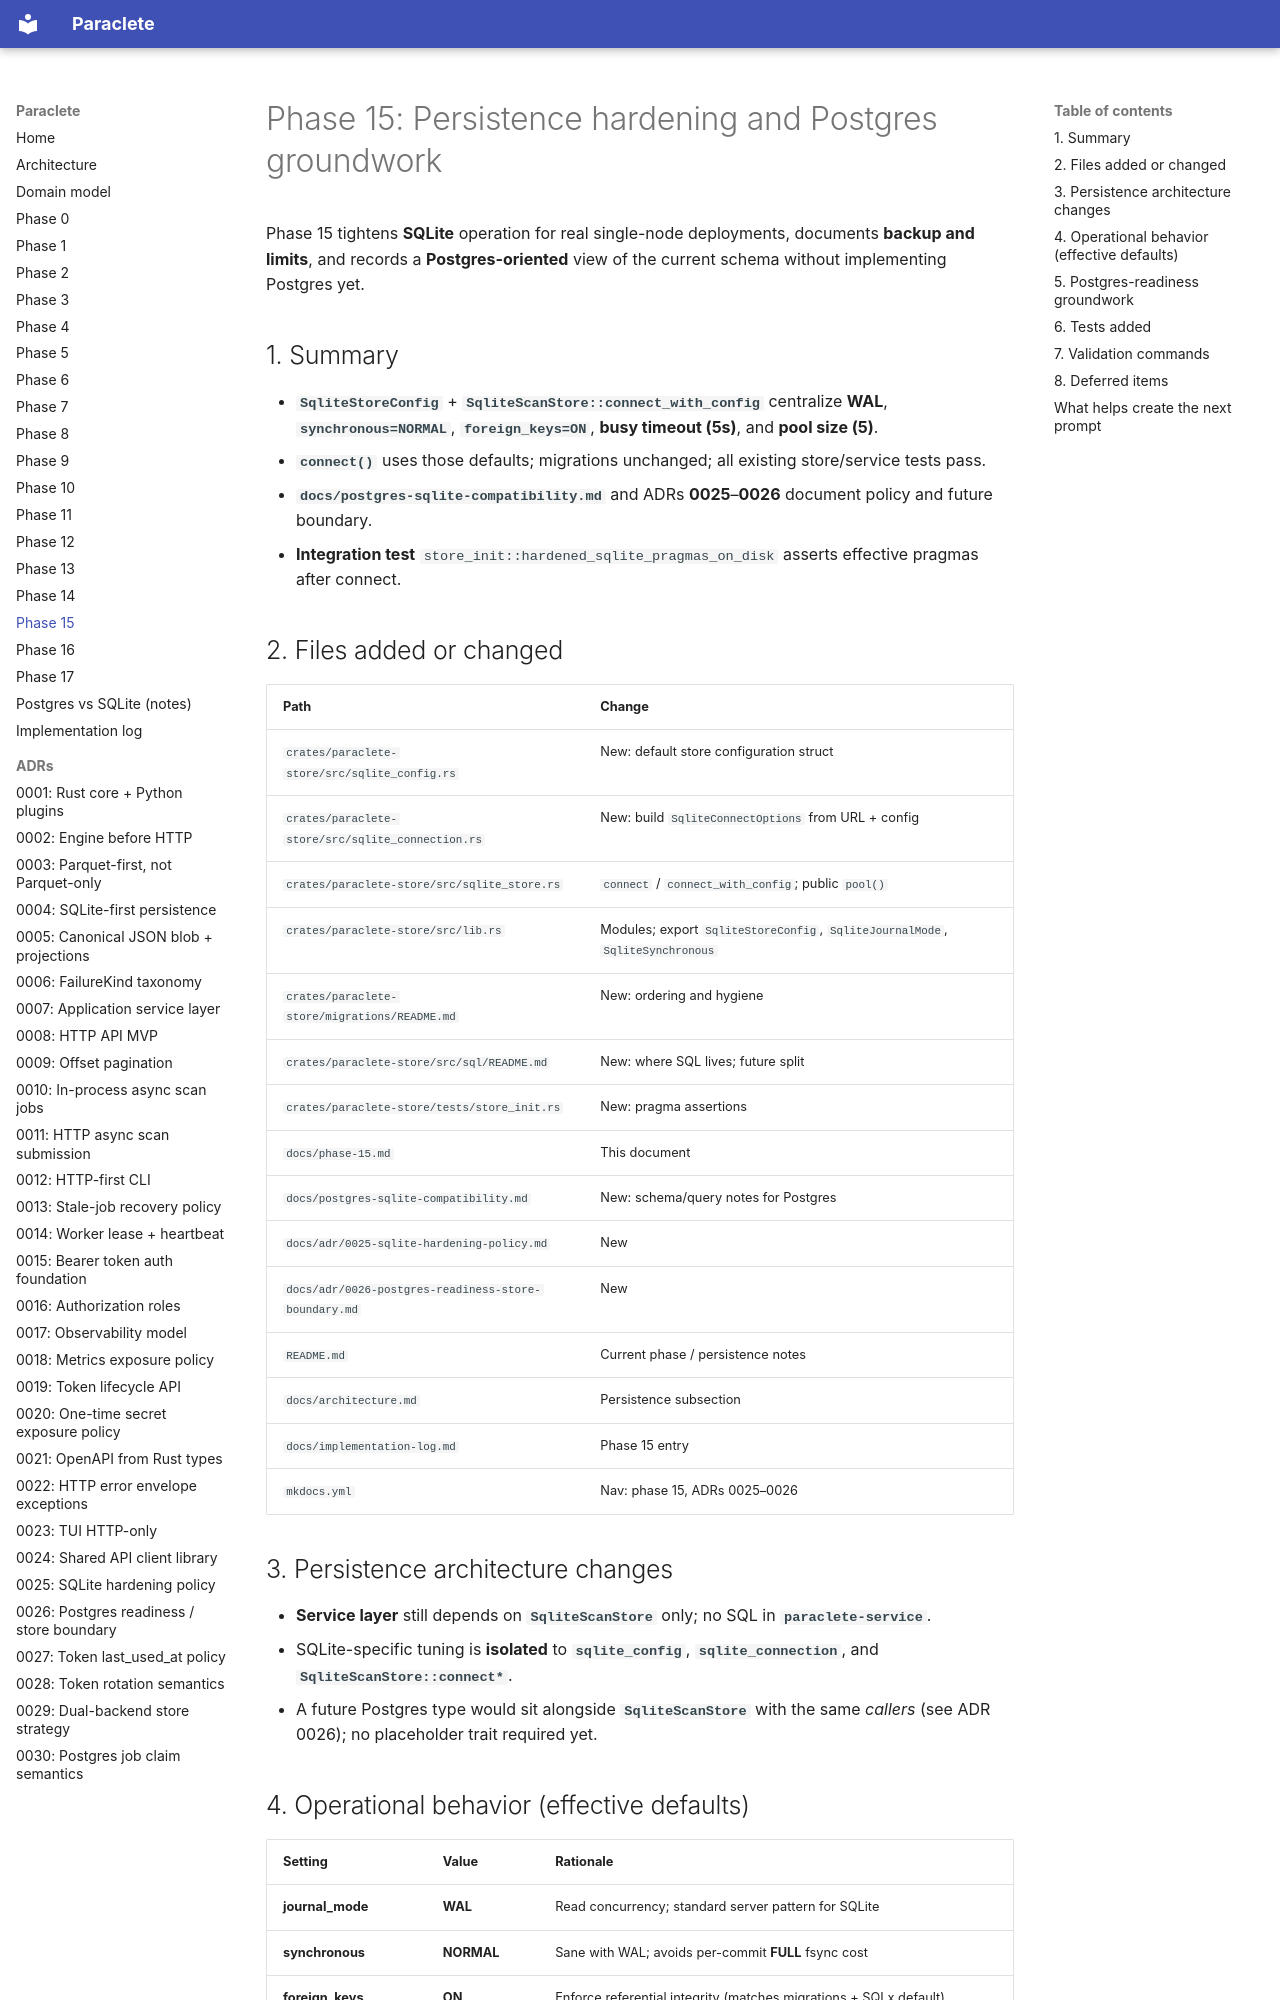

repository: sempervent/paraclete · page: phase-15/index.html · generator: mkdocs

# Phase 15: Persistence hardening and Postgres groundwork

Phase 15 tightens **SQLite** operation for real single-node deployments, documents **backup and limits**,
and records a **Postgres-oriented** view of the current schema without implementing Postgres yet.

## 1. Summary

- **`SqliteStoreConfig`** + **`SqliteScanStore::connect_with_config`** centralize **WAL**, **`synchronous=NORMAL`**, **`foreign_keys=ON`**, **busy timeout (5s)**, and **pool size (5)**.
- **`connect()`** uses those defaults; migrations unchanged; all existing store/service tests pass.
- **`docs/postgres-sqlite-compatibility.md`** and ADRs **0025**–**0026** document policy and future boundary.
- **Integration test** `store_init::hardened_sqlite_pragmas_on_disk` asserts effective pragmas after connect.

## 2. Files added or changed

| Path | Change |
|------|--------|
| `crates/paraclete-store/src/sqlite_config.rs` | New: default store configuration struct |
| `crates/paraclete-store/src/sqlite_connection.rs` | New: build `SqliteConnectOptions` from URL + config |
| `crates/paraclete-store/src/sqlite_store.rs` | `connect` / `connect_with_config`; public `pool()` |
| `crates/paraclete-store/src/lib.rs` | Modules; export `SqliteStoreConfig`, `SqliteJournalMode`, `SqliteSynchronous` |
| `crates/paraclete-store/migrations/README.md` | New: ordering and hygiene |
| `crates/paraclete-store/src/sql/README.md` | New: where SQL lives; future split |
| `crates/paraclete-store/tests/store_init.rs` | New: pragma assertions |
| `docs/phase-15.md` | This document |
| `docs/postgres-sqlite-compatibility.md` | New: schema/query notes for Postgres |
| `docs/adr/0025-sqlite-hardening-policy.md` | New |
| `docs/adr/0026-postgres-readiness-store-boundary.md` | New |
| `README.md` | Current phase / persistence notes |
| `docs/architecture.md` | Persistence subsection |
| `docs/implementation-log.md` | Phase 15 entry |
| `mkdocs.yml` | Nav: phase 15, ADRs 0025–0026 |

## 3. Persistence architecture changes

- **Service layer** still depends on **`SqliteScanStore`** only; no SQL in **`paraclete-service`**.
- SQLite-specific tuning is **isolated** to **`sqlite_config`**, **`sqlite_connection`**, and **`SqliteScanStore::connect*`**.
- A future Postgres type would sit alongside **`SqliteScanStore`** with the same *callers* (see ADR 0026); no placeholder trait required yet.
